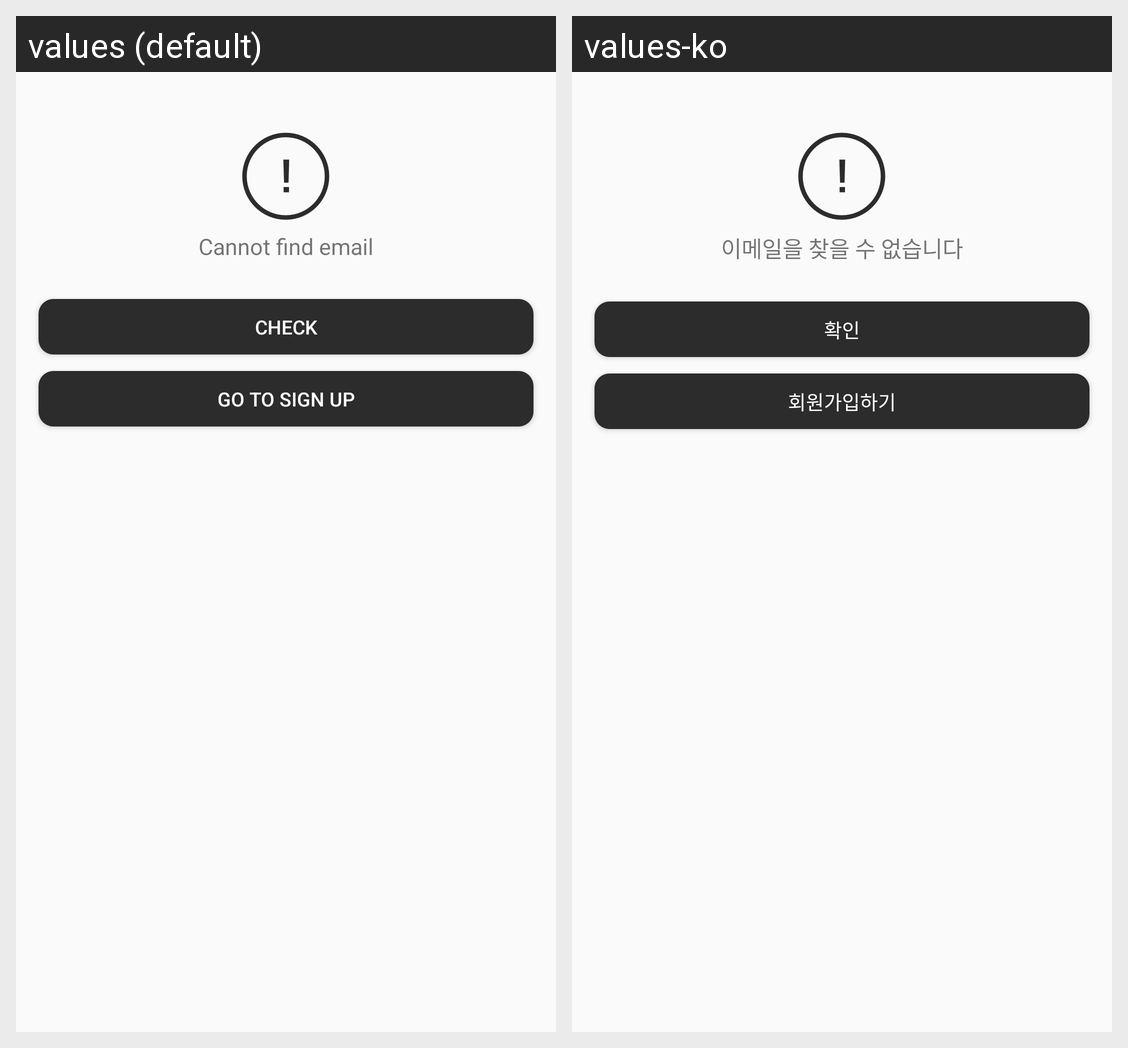

The Android screen above is rendered under two locales of the same app. Produce the string resources it draws, with the default and per-locale values.
Android screen res/layout/dialog_find_email_fail.xml rendered under 2 locales, left to right: values (default), values-ko. Device: Nexus 5 (rendered at 1080×1920; each locale shown at half size, 540×960, under a caption strip naming it); theme AppTheme.NoActionBar.
Strings drawn on this screen, with the default value and each locale's value (text and hints the layout hard-codes, and strings that could not be matched under every locale, appear in the picture but are not listed):

find_emaill_fail
  values: Cannot find email
  values-ko: 이메일을 찾을 수 없습니다

check
  values: Check
  values-ko: 확인

goto_signup
  values: Go to Sign Up
  values-ko: 회원가입하기
